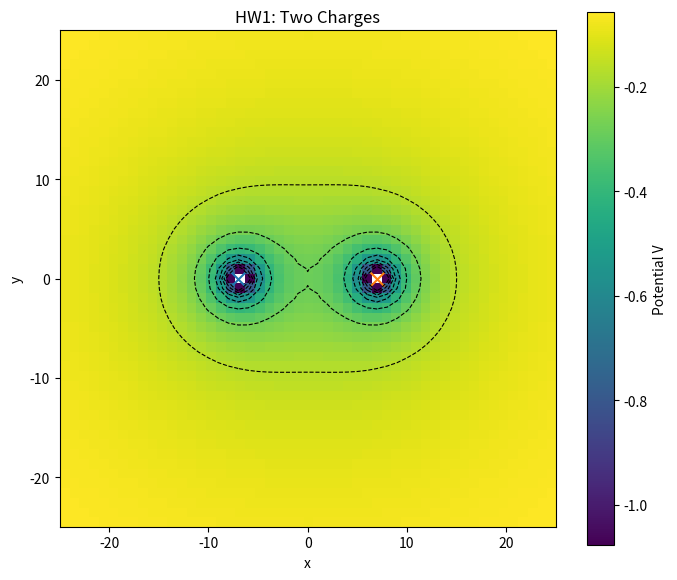
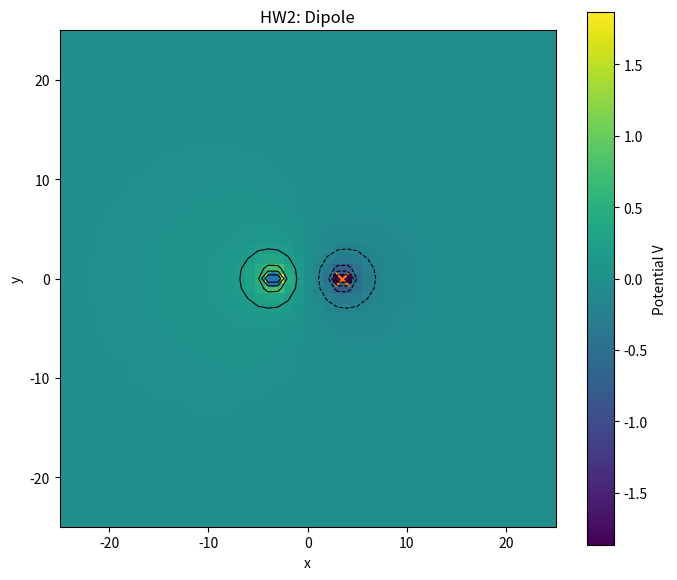
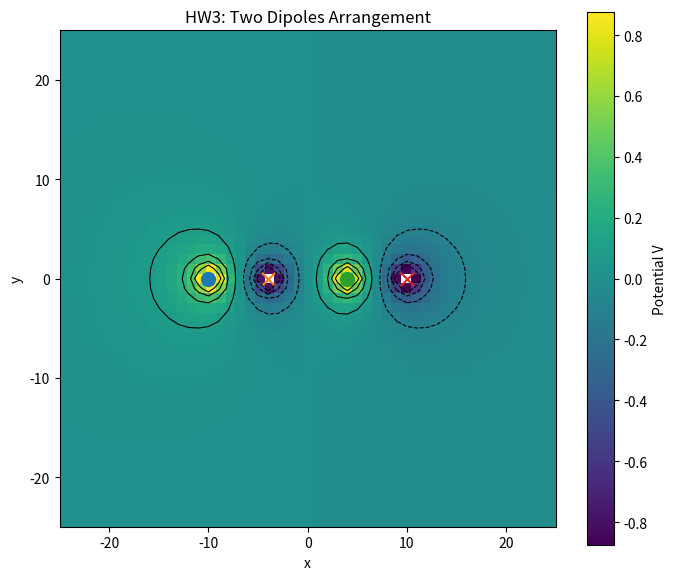
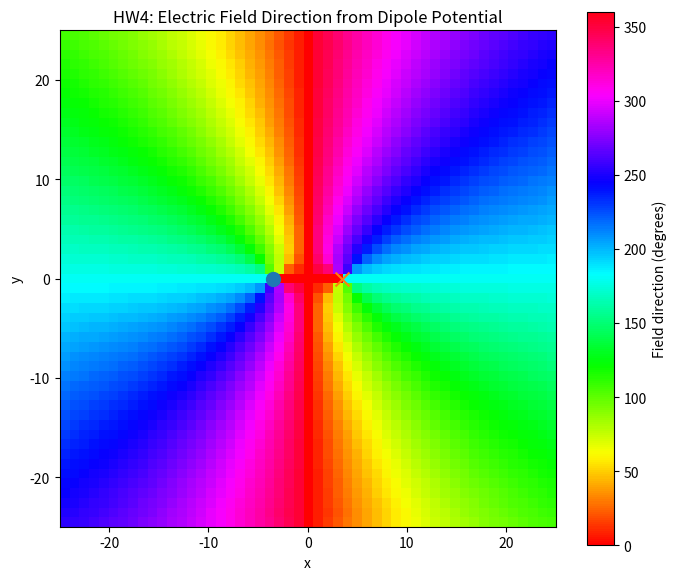

These figures' Python source, in order:
import numpy as np
import matplotlib.pyplot as plt

# Grid setup
def make_grid(n=51, xmin=-25, xmax=25, ymin=-25, ymax=25):
    coords = np.mgrid[ymin:ymax+1, xmin:xmax+1]
    ygrid = coords[0, :, :]
    xgrid = coords[1, :, :]
    return xgrid, ygrid

# Charge class
class Charge:
    def __init__(self, x, y, q):
        self.x = x
        self.y = y
        self.q = q

    def potential(self, xgrid, ygrid):
        r = np.hypot(xgrid - self.x, ygrid - self.y)
        with np.errstate(divide='ignore', invalid='ignore'):
            V = self.q / r
        return V
    
# Physics helpers
def total_potential(charges, xgrid, ygrid):
    Vtotal = np.zeros_like(xgrid, dtype=float)
    for c in charges:
        Vtotal += c.potential(xgrid, ygrid)
    return Vtotal

def finite_contour_levels(V, num_levels=10):
    finite_vals = V[np.isfinite(V)]
    vmin = np.min(finite_vals)
    vmax = np.max(finite_vals)

    if vmin < 0 and vmax > 0:
        vmax_abs = max(abs(vmin), abs(vmax))
        levels = np.linspace(-vmax_abs, vmax_abs, num_levels)
    else:
        levels = np.linspace(vmin, vmax, num_levels)

    return levels

def electric_field_from_potential(V):
    # np.gradient returns [dV/dy, dV/dx]
    dV_dy, dV_dx = np.gradient(V)
    Ex = -dV_dx
    Ey = -dV_dy
    return Ex, Ey


def field_direction_degrees(Ex, Ey):
    theta = np.degrees(np.arctan2(Ey, Ex))
    theta = (theta + 360) % 360
    return theta

# Plot helpers
def plot_potential(charges, xgrid, ygrid, title):
        V = total_potential(charges, xgrid, ygrid)

        plt.figure(figsize=(7, 6))
        plt.imshow(
            V,
            origin='lower',
            extent=[xgrid.min(), xgrid.max(), ygrid.min(), ygrid.max()]
        )
        plt.colorbar(label='Potential V')

        levels = finite_contour_levels(V, num_levels=10)
        plt.contour(
            xgrid, ygrid, V,
            levels=levels,
            colors='black',
            linewidths=0.8
        )

        for c in charges:
            marker = 'o' if c.q > 0 else 'x'
            plt.scatter(c.x, c.y, marker=marker, s=100)

        plt.gca().set_aspect('equal')
        plt.xlabel('x')
        plt.ylabel('y')
        plt.title(title)
        plt.tight_layout()
        return V

def plot_field_direction_from_potential(charges, xgrid, ygrid, title):
    V = total_potential(charges, xgrid, ygrid)
    Ex, Ey = electric_field_from_potential(V)
    theta = field_direction_degrees(Ex, Ey)

    plt.figure(figsize=(7, 6))
    plt.imshow(
        theta,
        origin='lower',
        extent=[xgrid.min(), xgrid.max(), ygrid.min(), ygrid.max()],
        cmap='hsv',
        vmin=0,
        vmax=360
    )
    plt.colorbar(label='Field direction (degrees)')

    for c in charges:
        marker = 'o' if c.q > 0 else 'x'
        plt.scatter(c.x, c.y, marker=marker, s=100)

    plt.gca().set_aspect('equal')
    plt.xlabel('x')
    plt.ylabel('y')
    plt.title(title)
    plt.tight_layout()

# Main
def main():
    xgrid, ygrid = make_grid()

    # HW1: Two charges
    charges1 = [Charge(-7, 0, -1), Charge(7, 0, -1)]
    plot_potential(charges1, xgrid, ygrid, title='HW1: Two Charges')

    # HW2: Dipole
    charges2 = [Charge(-3.5, 0, +1), Charge(3.5, 0, -1)]
    plot_potential(charges2, xgrid, ygrid, title='HW2: Dipole')

    # HW3: Two Dipoles
    charges3 = [
        Charge(-10, 0, +1),
        Charge(-4, 0, -1),
        Charge(4, 0, +1),
        Charge(10, 0, -1)
    ]
    plot_potential(charges3, xgrid, ygrid, 'HW3: Two Dipoles Arrangement')

    # HW4: E field direction from dipole potential
    plot_field_direction_from_potential(
        charges2, xgrid, ygrid,
        'HW4: Electric Field Direction from Dipole Potential'
    )

    plt.show()

if __name__ == "__main__":
    main()
